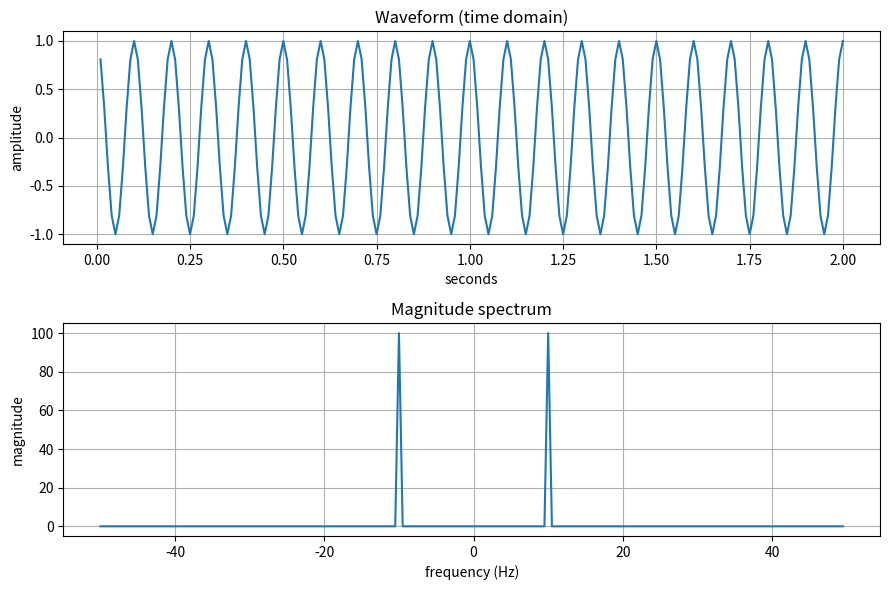
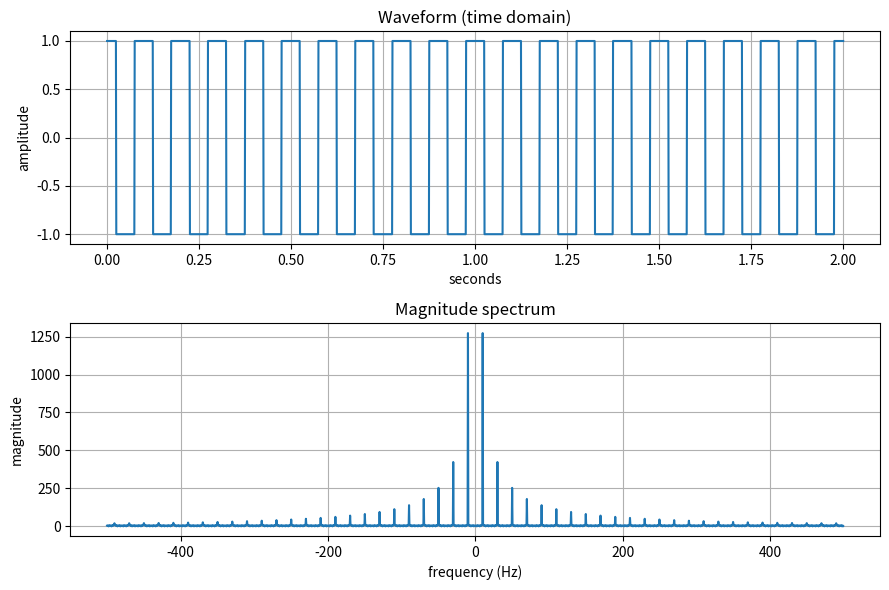

Here is the Python script that generated these plots, in order:
import numpy as np
import matplotlib.pyplot as plt

# Make plots appear inline and a little larger
%matplotlib inline
plt.rcParams['figure.figsize'] = (9, 6)

def plotspec(x, Ts):
    """Plot the waveform and magnitude spectrum of signal x.

    Python port of the MATLAB plotspec.m from *Software Receiver Design*.

    Parameters
    ----------
    x  : 1-D array of signal samples.
    Ts : sample interval in seconds (Ts = 1/sample_rate).
    """
    x = np.asarray(x)
    N = len(x)                              # length of the signal
    t = Ts * np.arange(1, N + 1)            # time vector
    ssf = np.arange(-N/2, N/2) / (Ts * N)   # frequency vector (Hz)
    fx = np.fft.fft(x)                      # DFT / FFT
    fxs = np.fft.fftshift(fx)              # shift zero-freq to center

    fig, (ax1, ax2) = plt.subplots(2, 1)
    ax1.plot(t, x)                         # time-domain waveform
    ax1.set_xlabel('seconds')
    ax1.set_ylabel('amplitude')
    ax1.set_title('Waveform (time domain)')
    ax1.grid(True)

    ax2.plot(ssf, np.abs(fxs))             # magnitude spectrum
    ax2.set_xlabel('frequency (Hz)')
    ax2.set_ylabel('magnitude')
    ax2.set_title('Magnitude spectrum')
    ax2.grid(True)

    fig.tight_layout()
    plt.show()

# speccos: plot the spectrum of a cosine wave
f = 10          # frequency (Hz)
phi = 0         # phase
time = 2        # length of time (seconds)
Ts = 1/100      # time interval between samples

t = np.arange(Ts, time + Ts, Ts)      # time vector: Ts:Ts:time
x = np.cos(2*np.pi*f*t + phi)         # create cosine wave

plotspec(x, Ts)                       # draw waveform and spectrum

# specsquare: plot the spectrum of a square wave
f = 10          # "frequency" of square wave (Hz)
time = 2        # length of time (seconds)
Ts = 1/1000     # time interval between samples

t = np.arange(Ts, time + Ts, Ts)      # time vector: Ts:Ts:time
x = np.sign(np.cos(2*np.pi*f*t))      # square wave = sign of cosine

plotspec(x, Ts)                       # draw waveform and spectrum
